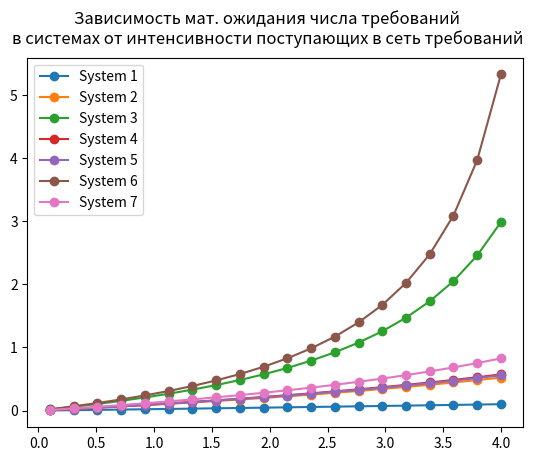
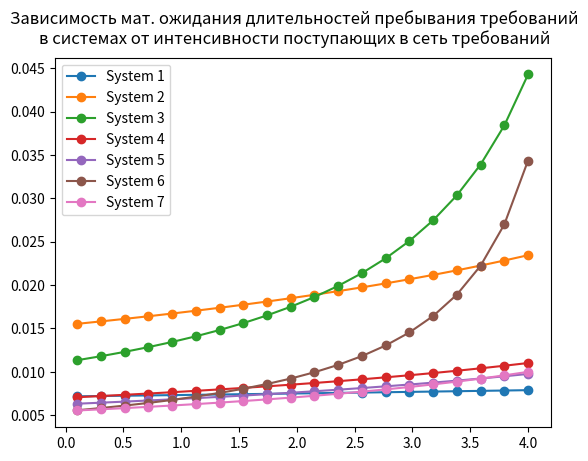
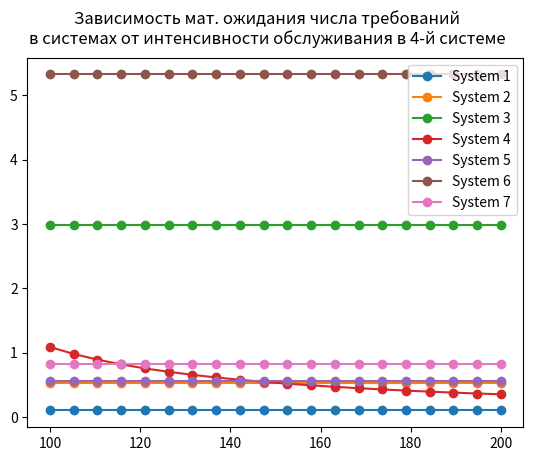
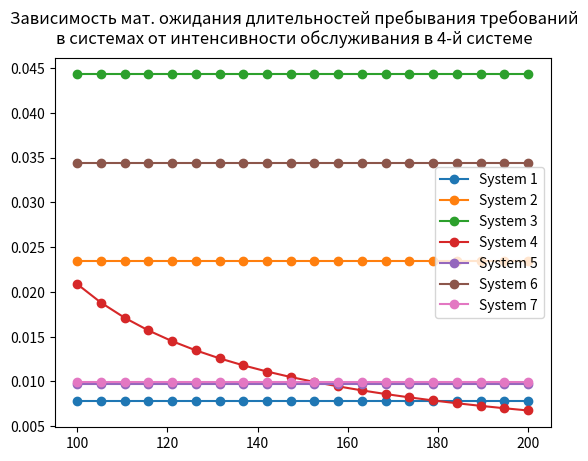

Here is the Python script that generated these plots, in order:
import numpy as np
import matplotlib.pyplot as plt


def expected_n(lmbd, mu):
    return lmbd / (mu - lmbd)


def expected_u(lmbd, mu):
    return 1 / (mu - lmbd)


def stationary_distribution(omega, theta, eps):
    while np.linalg.norm(omega.dot(theta) - omega) > eps:
        omega = omega.dot(theta)
    return omega


def get_lmbds(lmbd_0, omega):
    ans = [lmbd_0 * omega[1] / omega[0]]
    for i in range(2, L + 1):
        ans.append(ans[-1] * omega[i] / omega[0])
    return ans


L = 7
# kappa = [1, 1, 2, 1, 4, 2, 3]
kappa = [1] * L
mu = [140, 65, 90, 143, 160, 184, 183]
theta = np.array([[0, 0.3, 0, 0.08, 0.02, 0.3, 0.3, 0],
                  [0, 0, 0.5, 0, 0, 0.2, 0.3, 0],
                  [0.4, 0.3, 0, 0, 0.2, 0, 0.1, 0],
                  [0, 0.8, 0, 0, 0.01, 0, 0.14, 0.05],
                  [0.4, 0, 0, 0.1, 0, 0.2, 0.3, 0],
                  [0, 0, 0.1, 0.1, 0, 0, 0.5, 0.3],
                  [0, 0, 0, 0.9, 0.1, 0, 0, 0],
                  [0, 0, 0, 0.6, 0.2, 0, 0.1, 0.1]])

# нахождение вектора omega
omega = np.array([0.3, 0.4, 0, 0, 0, 0.3, 0, 0])
eps = 0.0001
omega = stationary_distribution(omega, theta, eps)
print(f'Omegas: {omega},\nCheck (~1): {sum(omega)}')

# изменение параметров

lmbds_to_plot = np.linspace(0.1, 4, 20)
n_s_s = []
u_s_s = []
for lmbd_0 in lmbds_to_plot:
    lmbds = get_lmbds(lmbd_0, omega)
    n_s = np.array([expected_n(lmbds[i], mu[i]) for i in range(L)])
    u_s = np.array([expected_u(lmbds[i], mu[i]) for i in range(L)])
    n_s_s.append(n_s)
    u_s_s.append(u_s)
    print(f'\nlambda_0: {lmbd_0}\nN: {n_s},\nU: {u_s}')
n_s_s = np.array(n_s_s)
u_s_s = np.array(u_s_s)
n_s_s = np.transpose(n_s_s)
u_s_s = np.transpose(u_s_s)
for i in range(len(n_s_s)):
    plt.figure(1)
    plt.plot(lmbds_to_plot, n_s_s[i], 'o-', label=f'System {str(i + 1)}')
    plt.suptitle(
        f'Зависимость мат. ожидания числа требований\nв системах от интенсивности поступающих в сеть требований')
    plt.legend()
    plt.figure(2)
    plt.plot(lmbds_to_plot, u_s_s[i], 'o-', label=f'System {str(i + 1)}')
    plt.suptitle(
        f'Зависимость мат. ожидания длительностей пребывания требований\nв системах от интенсивности поступающих в сеть требований')
    plt.legend()

mu_to_plot = np.linspace(100, 200, 20)
n_s_s = []
u_s_s = []
lmbd_0 = 4
for mu_4 in mu_to_plot:
    lmbds = get_lmbds(lmbd_0, omega)
    mu[3] = mu_4
    n_s = np.array([expected_n(lmbds[i], mu[i]) for i in range(L)])
    u_s = np.array([expected_u(lmbds[i], mu[i]) for i in range(L)])
    n_s_s.append(n_s)
    u_s_s.append(u_s)
    print(f'\nmu_4: {mu_4}\nN: {n_s},\nU: {u_s}')
n_s_s = np.array(n_s_s)
u_s_s = np.array(u_s_s)
n_s_s = np.transpose(n_s_s)
u_s_s = np.transpose(u_s_s)
for i in range(len(n_s_s)):
    plt.figure(3)
    plt.plot(mu_to_plot, n_s_s[i], 'o-', label=f'System {str(i + 1)}')
    plt.suptitle(
        f'Зависимость мат. ожидания числа требований\nв системах от интенсивности обслуживания в 4-й системе')
    plt.legend()
    plt.figure(4)
    plt.plot(mu_to_plot, u_s_s[i], 'o-', label=f'System {str(i + 1)}')
    plt.suptitle(
        f'Зависимость мат. ожидания длительностей пребывания требований\nв системах от интенсивности обслуживания в 4-й системе')
    plt.legend()
plt.show()
